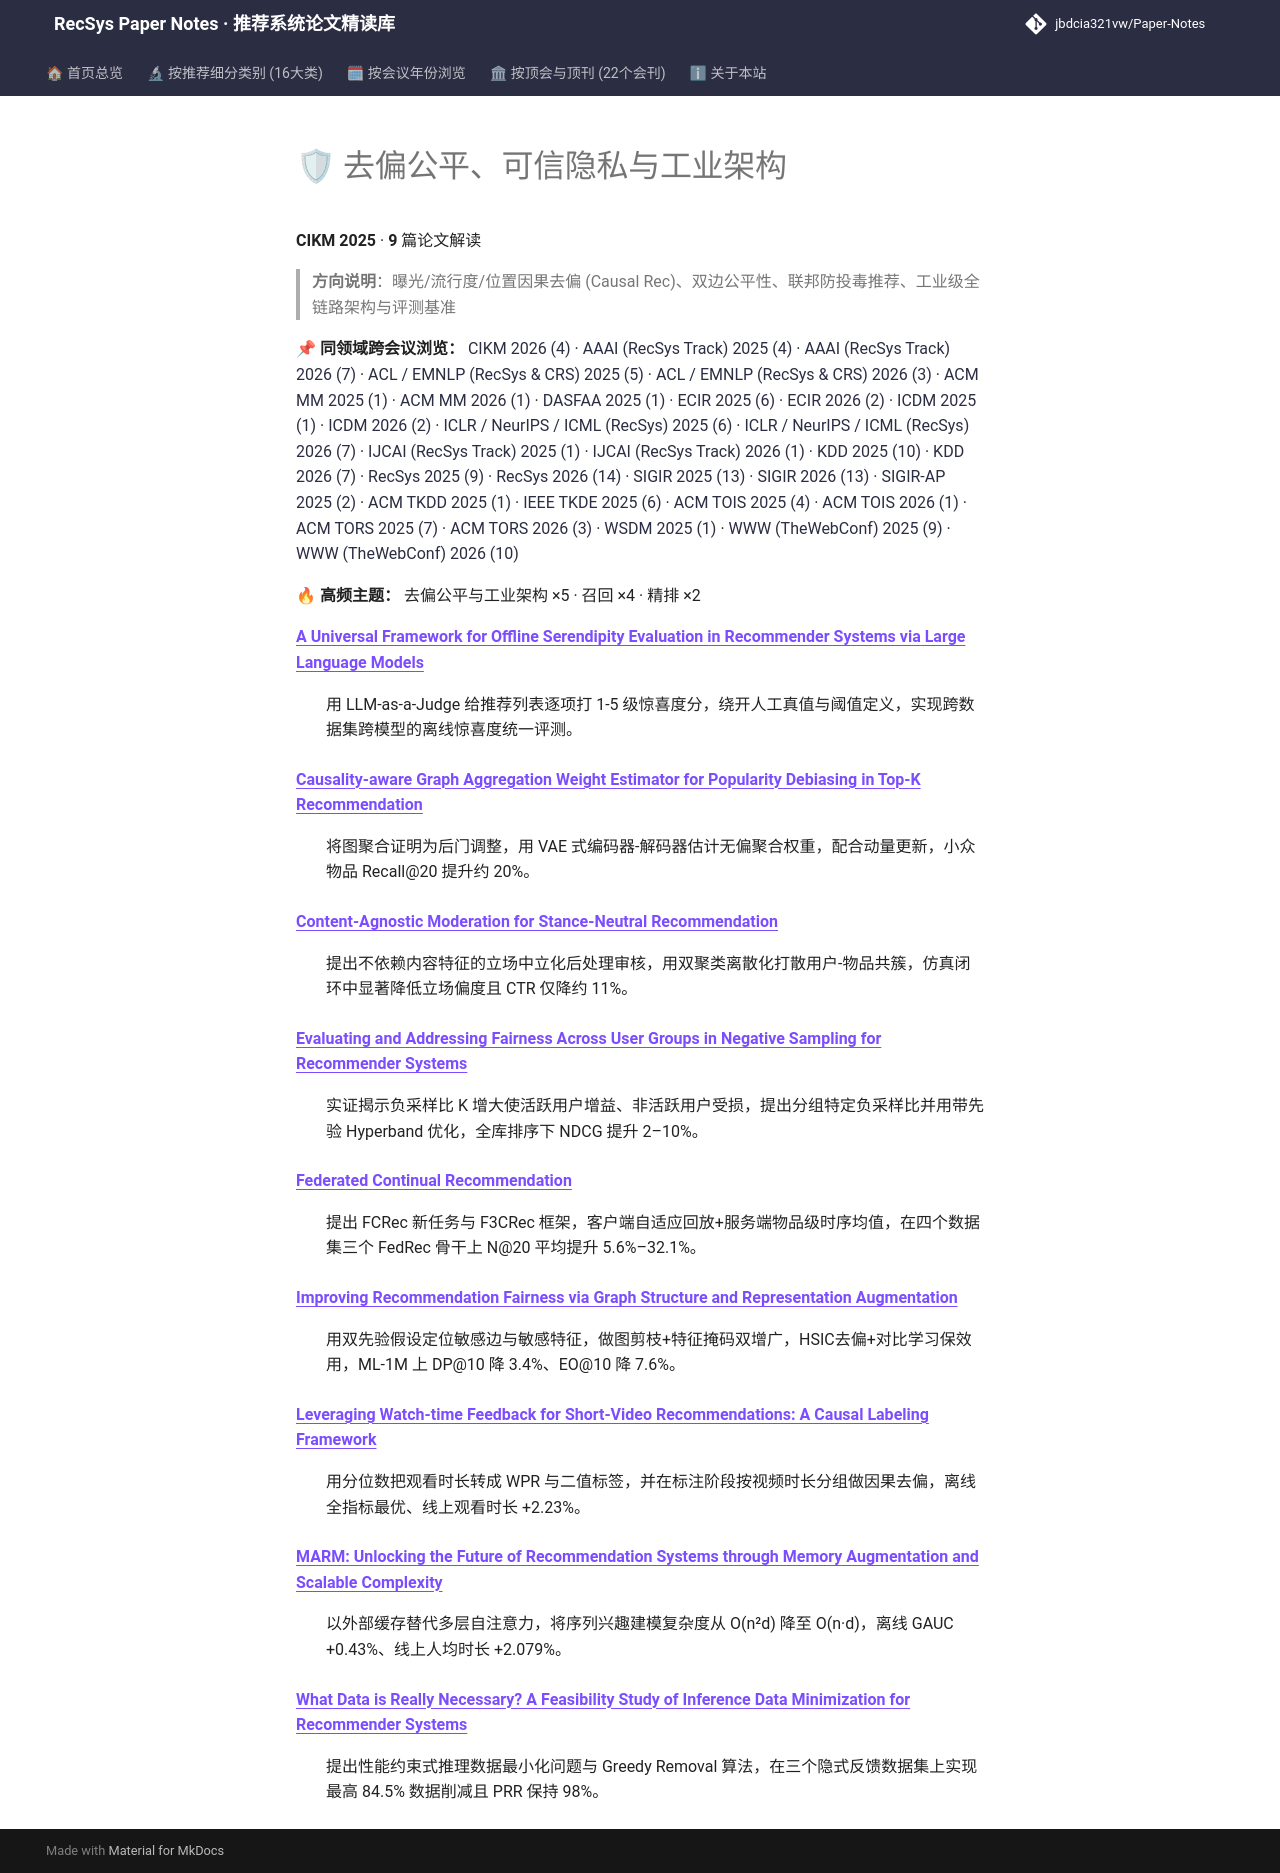

repository: jbdcia321vw/Paper-Notes · page: venues/CIKM/2025/debias_fairness_industrial/index.html · generator: mkdocs

# 🛡 去偏公平、可信隐私与工业架构

**CIKM 2025** · **9** 篇论文解读

> **方向说明**：曝光/流行度/位置因果去偏 (Causal Rec)、双边公平性、联邦防投毒推荐、工业级全链路架构与评测基准

📌 **同领域跨会议浏览：** [CIKM 2026 (4)](../../2026/debias_fairness_industrial/) · [AAAI (RecSys Track) 2025 (4)](../../../AAAI/2025/debias_fairness_industrial/) · [AAAI (RecSys Track) 2026 (7)](../../../AAAI/2026/debias_fairness_industrial/) · [ACL / EMNLP (RecSys & CRS) 2025 (5)](../../../ACL_EMNLP/2025/debias_fairness_industrial/) · [ACL / EMNLP (RecSys & CRS) 2026 (3)](../../../ACL_EMNLP/2026/debias_fairness_industrial/) · [ACM MM 2025 (1)](../../../ACM_MM/2025/debias_fairness_industrial/) · [ACM MM 2026 (1)](../../../ACM_MM/2026/debias_fairness_industrial/) · [DASFAA 2025 (1)](../../../DASFAA/2025/debias_fairness_industrial/) · [ECIR 2025 (6)](../../../ECIR/2025/debias_fairness_industrial/) · [ECIR 2026 (2)](../../../ECIR/2026/debias_fairness_industrial/) · [ICDM 2025 (1)](../../../ICDM/2025/debias_fairness_industrial/) · [ICDM 2026 (2)](../../../ICDM/2026/debias_fairness_industrial/) · [ICLR / NeurIPS / ICML (RecSys) 2025 (6)](../../../ICLR_NeurIPS_ICML/2025/debias_fairness_industrial/) · [ICLR / NeurIPS / ICML (RecSys) 2026 (7)](../../../ICLR_NeurIPS_ICML/2026/debias_fairness_industrial/) · [IJCAI (RecSys Track) 2025 (1)](../../../IJCAI/2025/debias_fairness_industrial/) · [IJCAI (RecSys Track) 2026 (1)](../../../IJCAI/2026/debias_fairness_industrial/) · [KDD 2025 (10)](../../../KDD/2025/debias_fairness_industrial/) · [KDD 2026 (7)](../../../KDD/2026/debias_fairness_industrial/) · [RecSys 2025 (9)](../../../RecSys/2025/debias_fairness_industrial/) · [RecSys 2026 (14)](../../../RecSys/2026/debias_fairness_industrial/) · [SIGIR 2025 (13)](../../../SIGIR/2025/debias_fairness_industrial/) · [SIGIR 2026 (13)](../../../SIGIR/2026/debias_fairness_industrial/) · [SIGIR-AP 2025 (2)](../../../SIGIR-AP/2025/debias_fairness_industrial/) · [ACM TKDD 2025 (1)](../../../TKDD/2025/debias_fairness_industrial/) · [IEEE TKDE 2025 (6)](../../../TKDE/2025/debias_fairness_industrial/) · [ACM TOIS 2025 (4)](../../../TOIS/2025/debias_fairness_industrial/) · [ACM TOIS 2026 (1)](../../../TOIS/2026/debias_fairness_industrial/) · [ACM TORS 2025 (7)](../../../TORS/2025/debias_fairness_industrial/) · [ACM TORS 2026 (3)](../../../TORS/2026/debias_fairness_industrial/) · [WSDM 2025 (1)](../../../WSDM/2025/debias_fairness_industrial/) · [WWW (TheWebConf) 2025 (9)](../../../WWW/2025/debias_fairness_industrial/) · [WWW (TheWebConf) 2026 (10)](../../../WWW/2026/debias_fairness_industrial/)

🔥 **高频主题：** 去偏公平与工业架构 ×5 · 召回 ×4 · 精排 ×2

<dl>
<dt><strong><a href="a_universal_framework_for_offline_serendipity_evaluation_in_recommender_sys/">A Universal Framework for Offline Serendipity Evaluation in Recommender Systems via Large Language Models</a></strong></dt>
<dd>
<p>用 LLM-as-a-Judge 给推荐列表逐项打 1-5 级惊喜度分，绕开人工真值与阈值定义，实现跨数据集跨模型的离线惊喜度统一评测。</p>
</dd>
<dt><strong><a href="causality_aware_graph_aggregation_weight_estimator_for_popularity_debiasing/">Causality-aware Graph Aggregation Weight Estimator for Popularity Debiasing in Top-K Recommendation</a></strong></dt>
<dd>
<p>将图聚合证明为后门调整，用 VAE 式编码器-解码器估计无偏聚合权重，配合动量更新，小众物品 Recall@20 提升约 20%。</p>
</dd>
<dt><strong><a href="content_agnostic_moderation_for_stance_neutral_recommendation/">Content-Agnostic Moderation for Stance-Neutral Recommendation</a></strong></dt>
<dd>
<p>提出不依赖内容特征的立场中立化后处理审核，用双聚类离散化打散用户-物品共簇，仿真闭环中显著降低立场偏度且 CTR 仅降约 11%。</p>
</dd>
<dt><strong><a href="evaluating_and_addressing_fairness_across_user_groups_in_negative_sampling_/">Evaluating and Addressing Fairness Across User Groups in Negative Sampling for Recommender Systems</a></strong></dt>
<dd>
<p>实证揭示负采样比 K 增大使活跃用户增益、非活跃用户受损，提出分组特定负采样比并用带先验 Hyperband 优化，全库排序下 NDCG 提升 2–10%。</p>
</dd>
<dt><strong><a href="federated_continual_recommendation/">Federated Continual Recommendation</a></strong></dt>
<dd>
<p>提出 FCRec 新任务与 F3CRec 框架，客户端自适应回放+服务端物品级时序均值，在四个数据集三个 FedRec 骨干上 N@20 平均提升 5.6%–32.1%。</p>
</dd>
<dt><strong><a href="improving_recommendation_fairness_via_graph_structure_and_representation_au/">Improving Recommendation Fairness via Graph Structure and Representation Augmentation</a></strong></dt>
<dd>
<p>用双先验假设定位敏感边与敏感特征，做图剪枝+特征掩码双增广，HSIC去偏+对比学习保效用，ML-1M 上 DP@10 降 3.4%、EO@10 降 7.6%。</p>
</dd>
<dt><strong><a href="leveraging_watch_time_feedback_for_short_video_recommendations_a_causal_lab/">Leveraging Watch-time Feedback for Short-Video Recommendations: A Causal Labeling Framework</a></strong></dt>
<dd>
<p>用分位数把观看时长转成 WPR 与二值标签，并在标注阶段按视频时长分组做因果去偏，离线全指标最优、线上观看时长 +2.23%。</p>
</dd>
<dt><strong><a href="marm_unlocking_the_future_of_recommendation_systems_through_memory_augmenta/">MARM: Unlocking the Future of Recommendation Systems through Memory Augmentation and Scalable Complexity</a></strong></dt>
<dd>
<p>以外部缓存替代多层自注意力，将序列兴趣建模复杂度从 O(n²d) 降至 O(n·d)，离线 GAUC +0.43%、线上人均时长 +2.079%。</p>
</dd>
<dt><strong><a href="what_data_is_really_necessary_a_feasibility_study_of_inference_data_minimiz/">What Data is Really Necessary? A Feasibility Study of Inference Data Minimization for Recommender Systems</a></strong></dt>
<dd>
<p>提出性能约束式推理数据最小化问题与 Greedy Removal 算法，在三个隐式反馈数据集上实现最高 84.5% 数据削减且 PRR 保持 98%。</p>
</dd>
</dl>
